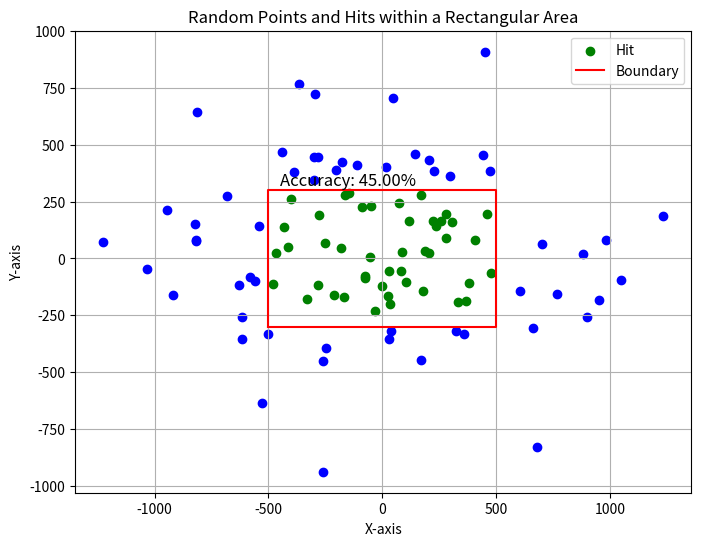

Recreate this plot in Python.
import random
import numpy as np
import matplotlib.pyplot as plt

length = 1000
height = 600

deviation_x = length / 2
deviation_y = height / 2
def getRNN():
    rnn = np.random.randn()
    return rnn

HIT = 0
N = 0

plt.figure(figsize=(8, 6))

for i in range(100):
    x = getRNN() * deviation_x
    y = getRNN() * deviation_y
    N += 1

    if (-length/2 <= x <= length/2) and (-height/2 <= y <= height/2):
        HIT += 1
        plt.scatter(x, y, color="green", label="Hit" if i == 0 else "")
    else:
        plt.scatter(x, y, color="blue", label="Miss" if i == 0 else "")
area_x = [-500, 500, 500, -500, -500]
area_y = [-300, -300, 300, 300, -300]
plt.plot(area_x, area_y, color="red", label="Boundary")

plt.gca().set_aspect('equal', adjustable='box')
plt.grid(True)

plt.xlabel("X-axis")
plt.ylabel("Y-axis")
plt.title("Random Points and Hits within a Rectangular Area")
plt.legend()

accuracy = (HIT / N) * 100
plt.text(-450, 320, f"Accuracy: {accuracy:.2f}%", fontsize=12, color="black")

plt.show()

print(f"Hits: {HIT}, Total: {N}")
print(f"Accuracy: {accuracy:.2f}%")
